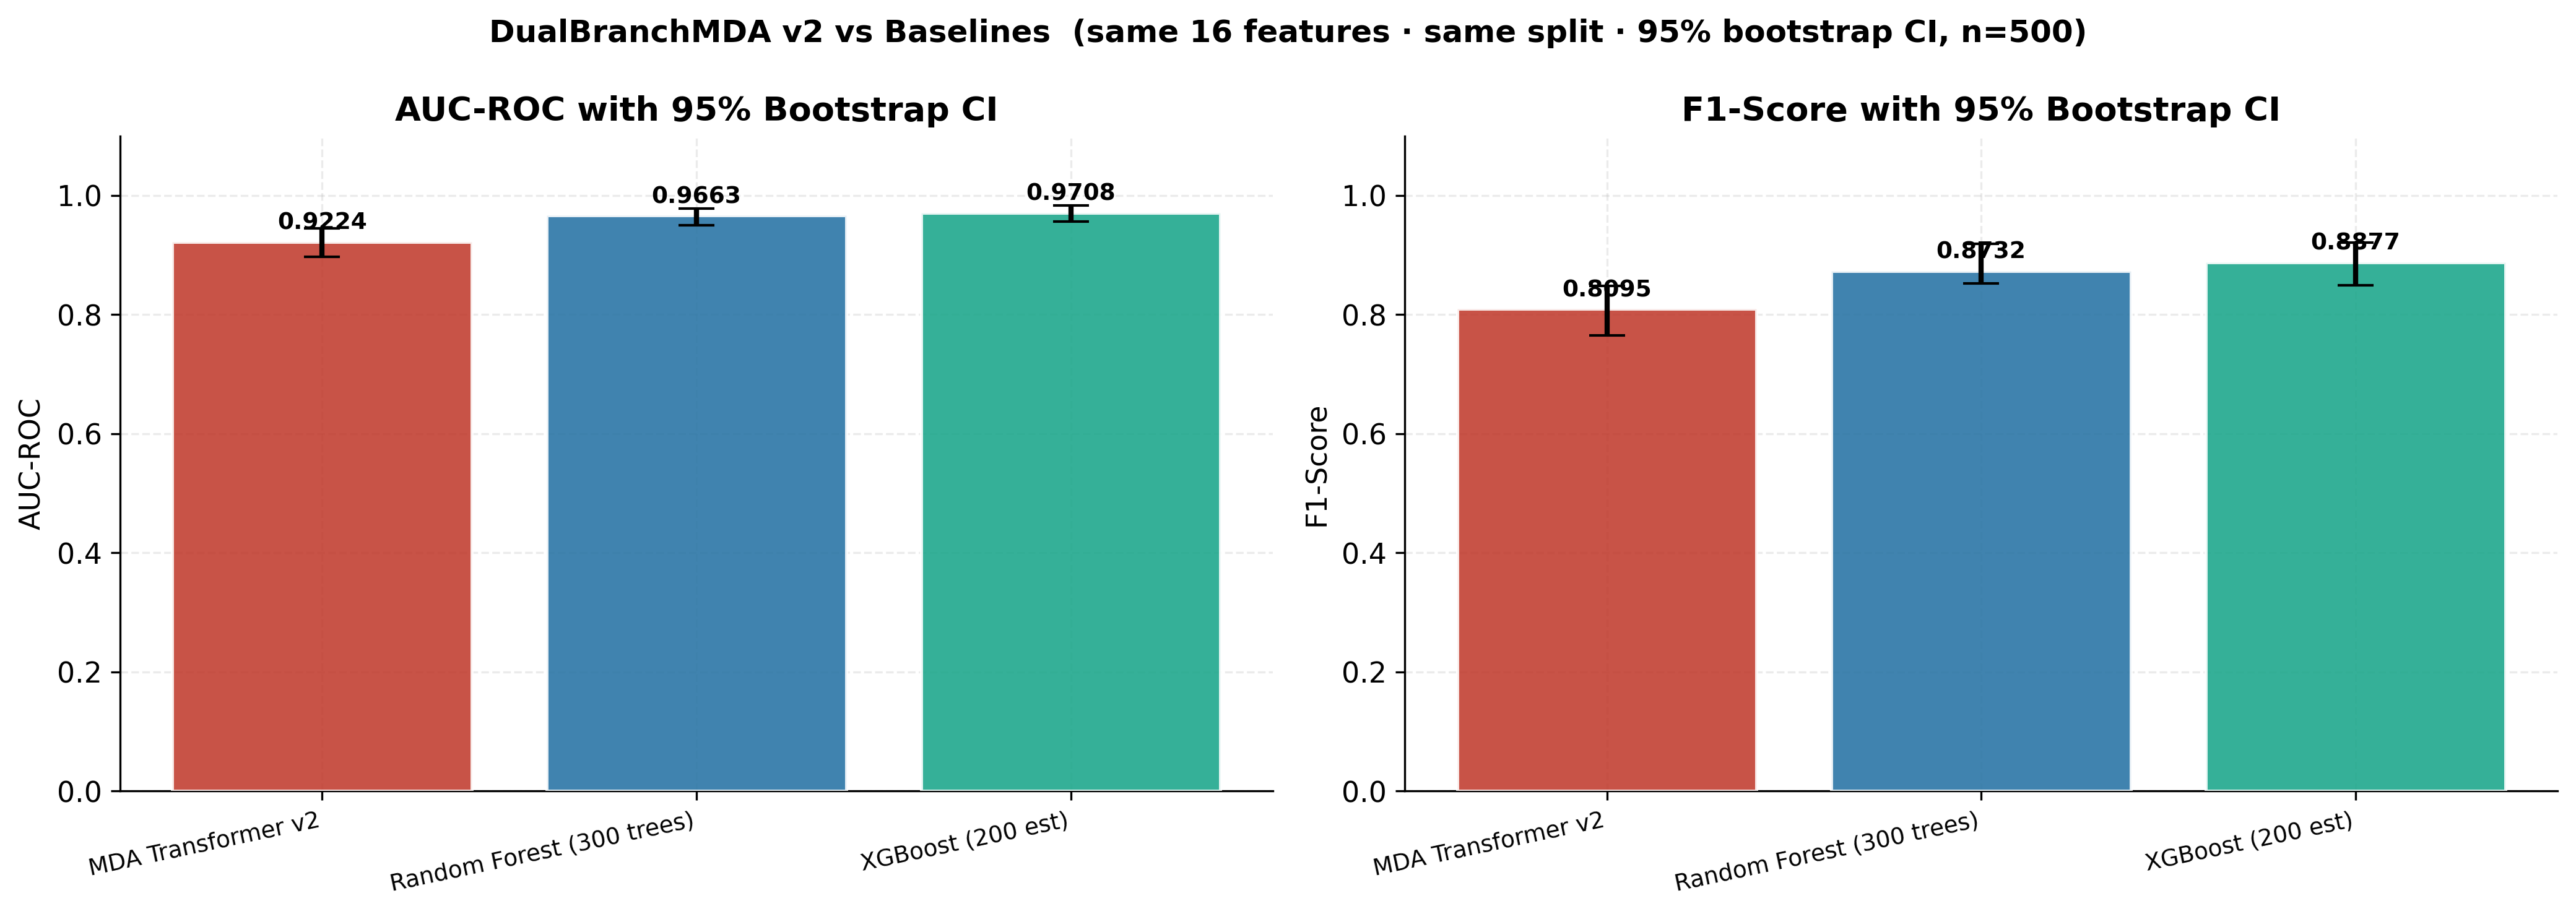

The data file committed next to this chart (first rows):
model, auc, auc_lo, auc_hi, f1, f1_lo, f1_hi, acc, prec, rec
MDA Transformer v2, 0.9224, 0.8974, 0.9446, 0.8095, 0.765, 0.8486, 0.82, 0.7927, 0.827
Random Forest (300 trees), 0.9663, 0.9503, 0.9784, 0.8732, 0.8527, 0.9191, 0.8875, 0.9118, 0.8378
XGBoost (200 est), 0.9708, 0.9558, 0.9836, 0.8877, 0.8494, 0.921, 0.895, 0.8783, 0.8973
